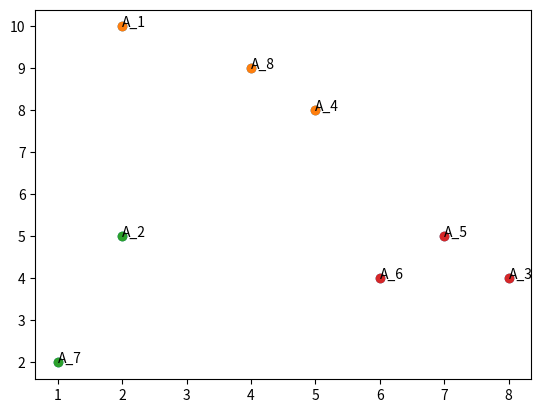

The matplotlib source for this figure:
# KNN algorithm for problem 3
# copyright Kimi Holsapple

import numpy as py
import matplotlib.pyplot as plt
import pandas as pd
import math


Point_dict = {
				"[2, 10]" : "A1",
			  	"[2, 5]" : "A2" ,
			  	"[8, 4]" : "A3",
			  	"[5, 8]" : "A4",
			  	"[7, 5]" : "A5" ,
			  	"[6, 4]" : "A6",
			  	"[1, 2]" : "A7",
			  	"[4, 9]": "A8" 
			 }

g_threshold = 4
euc_dis_mat = []
neighbor_list = []

def show_nn(arr, point):
	neighbours = []
	print ("Point " + Point_dict[ str(point) ]  + " Nearest neighbours Are :" )
	for i in arr:
		if i[0] != 0 and i[0] <= g_threshold :
			print(Point_dict[ str(i[1]) ])
			neighbours.append(i[1] )
		#ignore == 0 since that is itself
	return neighbours

def euclidean_distance_formula(p1, p2):
	return math.sqrt( pow(p2[0] - p1[0], 2) + pow(p2[1] - p1[1], 2) )

def euclidean_distance(p1, data):

	array_distances = []
	euc_dis_ref = []
	for p2 in data:

		if p1 == p2:
			array_distances.append([0.0, p2])
			euc_dis_ref.append(0.0)

		else:
			array_distances.append( [round( euclidean_distance_formula( p1, p2), 2 ), p2])
			euc_dis_ref.append(round( euclidean_distance_formula( p1, p2), 2 ))


	euc_dis_mat.append(euc_dis_ref)
	return array_distances


print("***********K Nearest Neighbor Clustering Algorithm*********** \n")

data = [ [2,10], [2,5], [8,4], [5,8], [7,5], [6,4], [1,2], [4,9]]


distance_key_set = []
for i in range(len(data)):
	distance_key_set.append( euclidean_distance(data[i], data) )

# Src @ https://machinelearningmastery.com/tutorial-to-implement-k-nearest-neighbors-in-python-from-scratch/


print("***********Obtain Euclidean distances*********** \n")
for i in range(len(data)):		
	print("A_" + str(i+1) + ":" + str(euc_dis_mat[i]))

# Obtain nearest neighbours
print("\n***********Obtain nearest neighbours*********** \n")
print(" Sorted distances cutoff is threshold = 4 \n")
for i in range(len(data)):   #row
	for j in range(len(data)):		#column
			distance_key_set[i].sort(key=lambda tup: tup[0])


for i in range(len(distance_key_set)):		
	print("A_" + str(i+1) + ":" + str(distance_key_set[i]))

print("\n Display Nearest Nieghbour for each point \n")
for i in range(len(distance_key_set)):	
	neighbor_list.append(show_nn(distance_key_set[i], distance_key_set[i][0][1]))

print("\nMatrix \n")

statistics = []
statistics_internal = [0]*8
count = 1
for neighbor in neighbor_list:
	for i in range(len(neighbor)):
		key = Point_dict[ str(neighbor[i]) ]
		if key == "A1":
				statistics_internal[0] += 1
		if key == "A2":
				statistics_internal[1] += 1
		if key == "A3":
				statistics_internal[2] += 1
		if key == "A4":
				statistics_internal[3] += 1
		if key == "A5":
				statistics_internal[4] += 1
		if key == "A6":
				statistics_internal[5] += 1
		if key == "A7":
				statistics_internal[6] += 1
		if key == "A8":
				statistics_internal[7] += 1
	statistics.append(statistics_internal)
	statistics_internal = [0]*8
print("      A1 A2 A3 A4 A5 A6 A7 A8")
for i in statistics:
	print("A_" + str(count) + ": " + str(i))
	count += 1


print("\n***********Grahphical represnetation*********** \n")
labels = ["A_1", "A_2", "A_3", "A_4", "A_5", "A_6", "A_7", "A_8"]
x = []
y = []

x_1 = [2, 5, 4]
y_1 = [10, 8, 9]

x_2 = [2, 1]
y_2 = [5, 2]

x_3 = [8, 7, 6]
y_3 = [4, 5, 4]
for i in data:
	x.append(i[0])
	y.append(i[1])

plt.scatter(x, y)
plt.scatter(x_1, y_1)
plt.scatter(x_2, y_2)
plt.scatter(x_3, y_3)
for i, label in enumerate(labels):
    plt.annotate(label, (x[i], y[i]))

# count = 0
# for neighbor in neighbor_list:
# 	for i in range(len(neighbor)):
# 		x = [ data[count][0], neighbor[i][0] ]
# 		y = [ data[count][1], neighbor[i][1] ]
# 		plt.plot(x, y, alpha=0.5)
# 	#print(neighbor)
# 	count += 1

plt.show()


